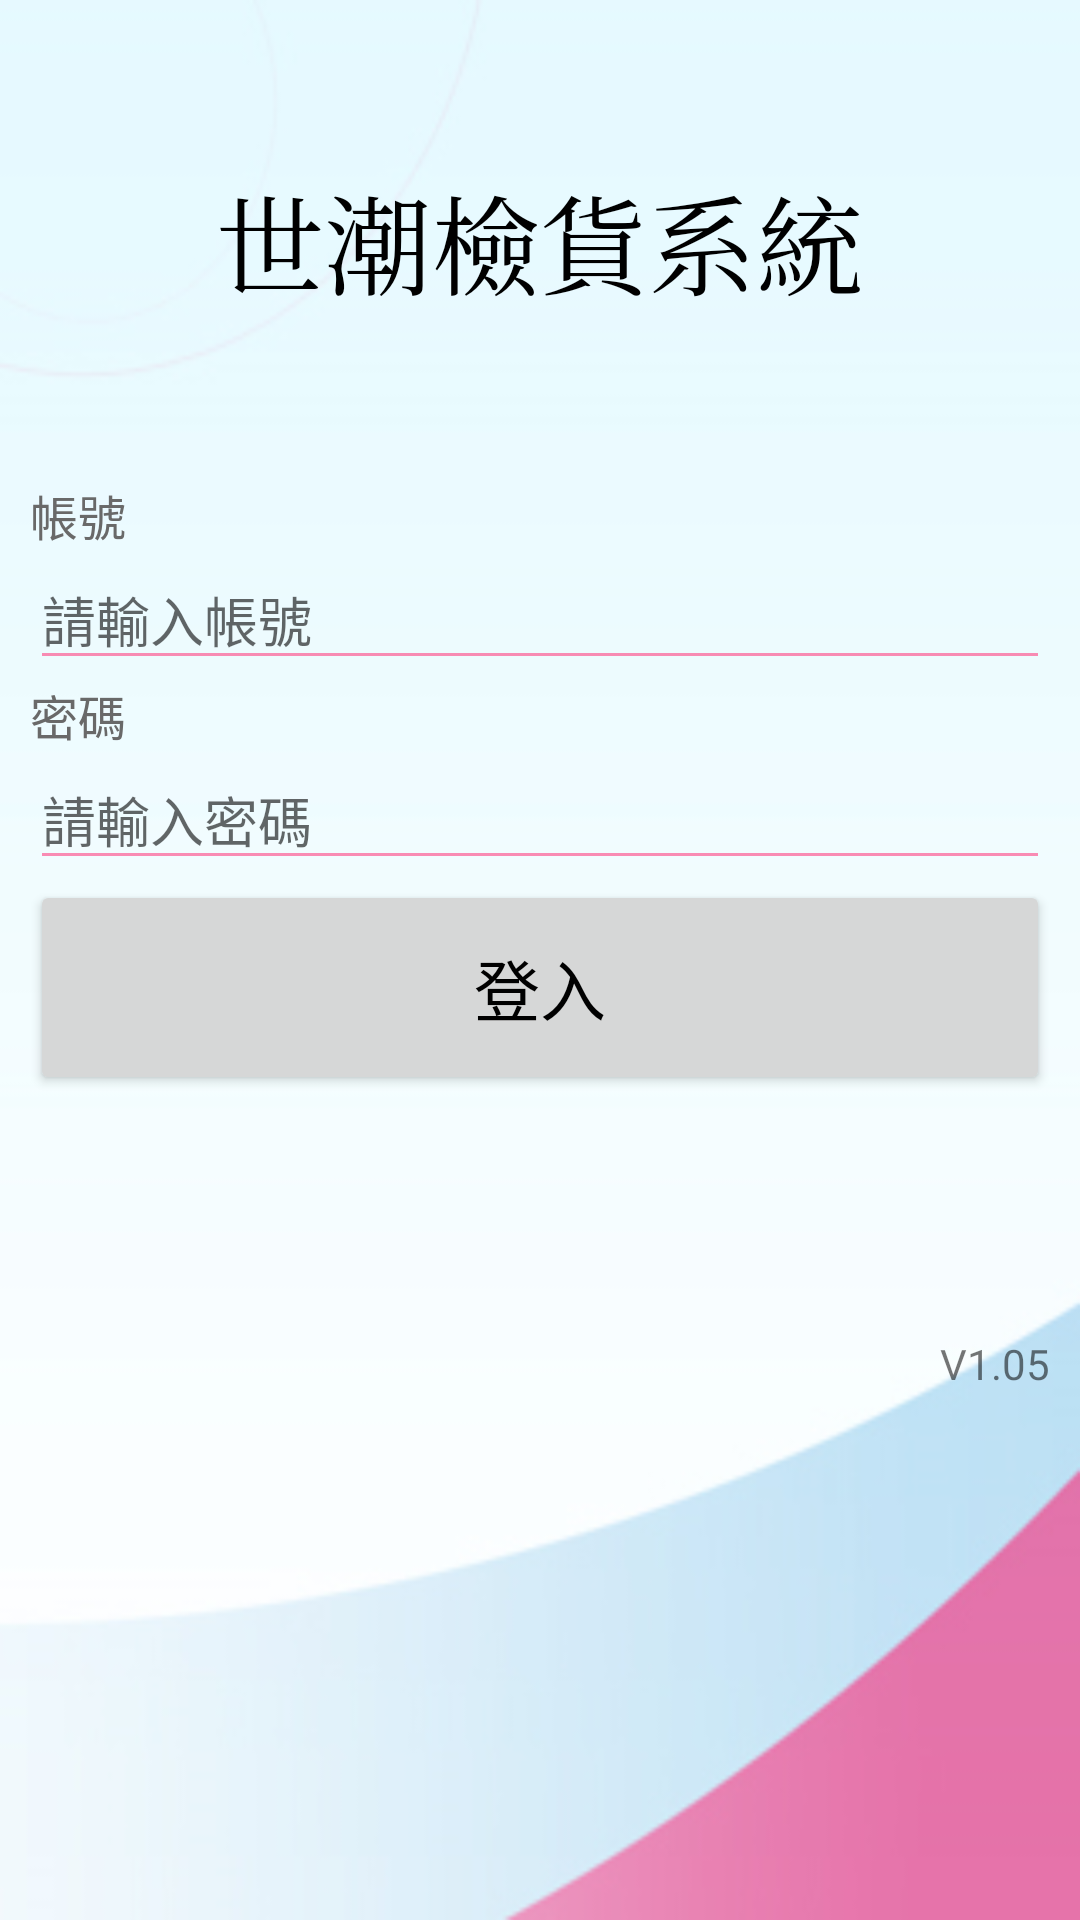

Reconstruct the res/layout file that produces this screen, plus the resources it refers to.
<!-- AndroidManifest.xml: application theme AppTheme -->
<!-- res/layout/activity_login.xml -->
<?xml version="1.0" encoding="utf-8"?>
<LinearLayout xmlns:android="http://schemas.android.com/apk/res/android"
    xmlns:tools="http://schemas.android.com/tools"
    android:id="@+id/activity_main"
    android:layout_width="match_parent"
    android:layout_height="match_parent"
    tools:context="com.example.user.demotide20.LoginActivity"
    android:background="@drawable/bg"
    android:orientation="vertical">


    <FrameLayout
        android:layout_width="match_parent"
        android:layout_height="160dp">

        <TextView
            android:text="世潮檢貨系統"
            android:typeface="serif"
            android:layout_width="wrap_content"
            android:layout_height="wrap_content"
            android:id="@+id/textView4"
            android:textSize="36sp"
            android:layout_gravity="center_vertical|center_horizontal"
            android:textColorLink="?attr/actionMenuTextColor"
            android:textColor="@android:color/black"/>

    </FrameLayout>

    <LinearLayout
        android:layout_width="match_parent"
        android:layout_height="match_parent"
        android:orientation="vertical"
        android:paddingLeft="10dp"
        android:paddingRight="10dp"
        android:weightSum="1">

        <TextView
            android:id="@+id/textView6"
            android:layout_width="match_parent"
            android:layout_height="wrap_content"
            android:text="帳號"
            android:textColor="#696969"
            android:textSize="16sp" />

        <EditText
            android:id="@+id/userName"
            android:layout_width="match_parent"
            android:layout_height="wrap_content"
            android:ems="10"
            android:hint="請輸入帳號"
            android:inputType="textPersonName"
            android:selectAllOnFocus="false"
            android:singleLine="true"
            android:textColorLink="#696969" />

        <TextView
            android:layout_width="match_parent"
            android:layout_height="wrap_content"
            android:text="密碼"
            android:textColor="#696969"
            android:textSize="16sp" />

        <EditText
            android:id="@+id/passWord"
            android:layout_width="match_parent"
            android:layout_height="wrap_content"
            android:ems="10"
            android:hint="請輸入密碼"
            android:inputType="textPassword"
            android:textColorLink="#696969" />

        <Button
            android:id="@+id/button"
            android:layout_width="match_parent"
            android:layout_height="wrap_content"
            android:layout_weight="0.10"
            android:onClick="login"
            android:text="登入"
            android:textColor="@android:color/black"
            android:textSize="22sp" />

        <TextView
            android:layout_width="match_parent"
            android:layout_height="80dp" />

        <TextView
            android:id="@+id/textView14"
            android:layout_width="match_parent"
            android:layout_height="wrap_content"
            android:gravity="end"
            android:text=" V1.05" />

    </LinearLayout>
</LinearLayout>
<!-- resources referenced by this layout -->
<resources>
  <!-- drawable bg: png bitmap (drawable, 25569 bytes) -->
  <style name="AppTheme" parent="Theme.AppCompat.Light.NoActionBar">
          
          <item name="colorPrimary">#E6E6FA</item>
          <item name="colorPrimaryDark">#000000</item>
          <item name="colorAccent">#000000</item>
          
          <item name="colorControlActivated">#FF4081</item>
          
          <item name="colorSwitchThumbNormal">@color/colorAccent</item>
          
          <item name="android:colorForeground">#FF4081</item>
      </style>
  <!-- not gathered from this repository: default colours our renderer supplied (Android Studio template values) -->
  <color name="colorAccent">#FF03DAC5</color>
</resources>
